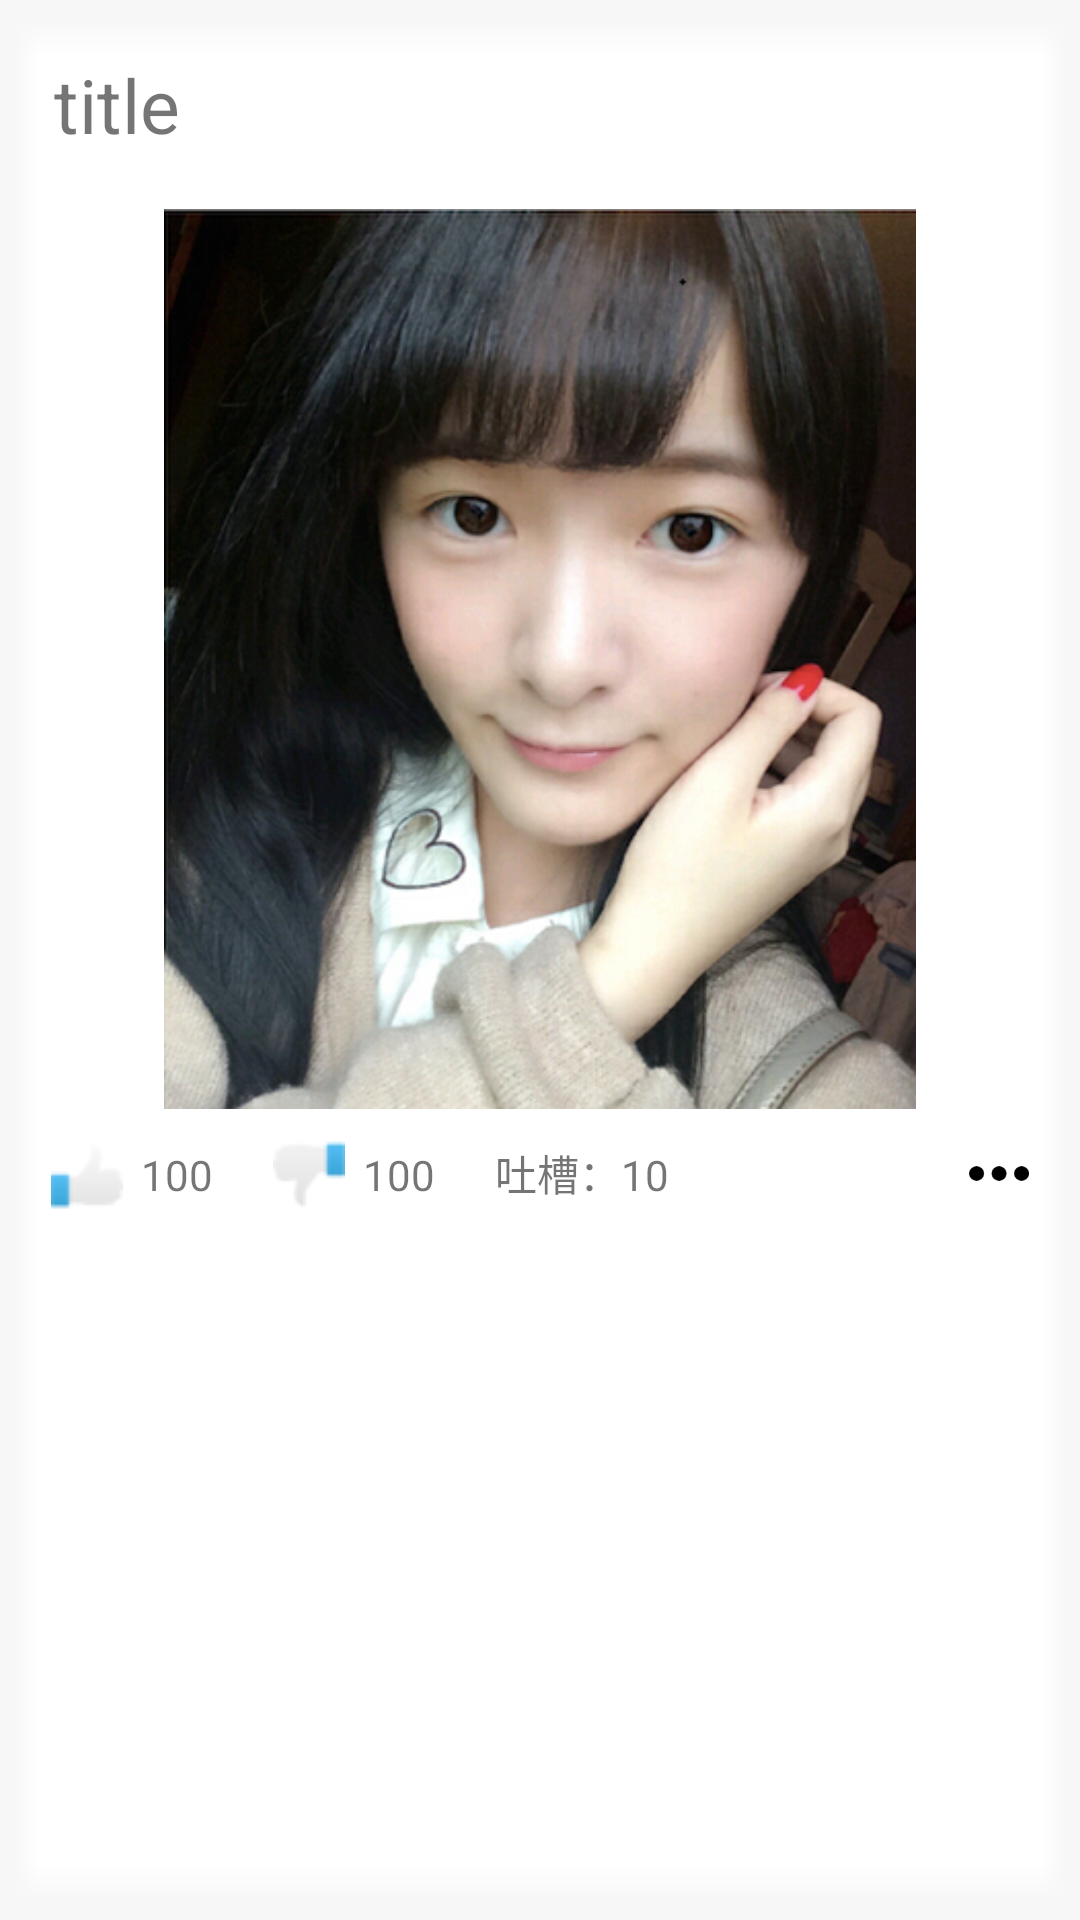

Here is an Android app screen rendered from its layout file. Give the layout XML and the strings, colors and styles it references.
<!-- AndroidManifest.xml: application theme AppTheme -->
<!-- res/layout/recyclerview_item.xml -->
<?xml version="1.0" encoding="utf-8"?>
<RelativeLayout xmlns:android="http://schemas.android.com/apk/res/android"
    xmlns:tools="http://schemas.android.com/tools"
    android:layout_width="match_parent"
    android:layout_height="wrap_content"
    android:layout_margin="16dp"
    android:background="@drawable/pic_item">

    <TextView
        android:id="@+id/item_title"
        android:layout_width="wrap_content"
        android:layout_height="wrap_content"
        android:layout_margin="18dp"
        android:text="title"
        android:textColor="@color/hint_foreground_material_light"
        android:textSize="25sp" />

    <TextView
        android:id="@+id/item_time"
        android:layout_width="wrap_content"
        android:layout_height="wrap_content"
        android:layout_alignBottom="@+id/item_title"
        android:layout_marginLeft="6dp"
        android:layout_toEndOf="@+id/item_title"
        android:layout_toRightOf="@+id/item_title"
        android:textSize="15sp"
        tools:text="5-20" />

    <ImageView
        android:id="@+id/item_imageview_meizi"
        android:layout_width="300dp"
        android:layout_height="300dp"
        android:layout_below="@+id/item_title"
        android:layout_centerHorizontal="true"
        android:scaleType="fitCenter"
        android:src="@drawable/meizi" />

    <LinearLayout
        android:layout_width="wrap_content"
        android:layout_height="wrap_content"
        android:layout_below="@+id/item_imageview_meizi"
        android:layout_centerHorizontal="true"
        android:layout_marginBottom="20dp"
        android:layout_marginTop="10dp"
        android:orientation="horizontal">

        <TextView
            android:id="@+id/item_tv_dianzhan"
            android:layout_width="wrap_content"
            android:layout_height="wrap_content"
            android:drawableLeft="@drawable/pic_dianzhan"
            android:drawablePadding="6dp"
            android:gravity="center"
            android:text="100" />

        <TextView
            android:id="@+id/item_tv_chaping"
            android:layout_width="wrap_content"
            android:layout_height="wrap_content"
            android:layout_marginLeft="20dp"
            android:drawableLeft="@drawable/pic_chaping"
            android:drawablePadding="6dp"
            android:gravity="center"
            android:text="100" />

        <TextView
            android:id="@+id/item_tv_tucao"
            android:layout_width="wrap_content"
            android:layout_height="wrap_content"
            android:layout_marginLeft="20dp"
            android:drawablePadding="6dp"
            android:gravity="center"
            android:text="吐槽：10" />

        <ImageView
            android:id="@+id/item_imageview_shezi"
            android:layout_width="20dp"
            android:layout_height="wrap_content"
            android:layout_marginLeft="100dp"
            android:scaleType="fitCenter"
            android:src="@drawable/pic_threepoint" />
    </LinearLayout>
</RelativeLayout>
<!-- resources referenced by this layout -->
<resources>
  <!-- drawable meizi: jpg bitmap (drawable, 227951 bytes) -->
  <!-- drawable pic_chaping: png bitmap (drawable, 1769 bytes) -->
  <!-- drawable pic_dianzhan: png bitmap (drawable, 1729 bytes) -->
  <!-- drawable pic_item: png bitmap (drawable, 762 bytes) -->
  <!-- drawable pic_threepoint: png bitmap (drawable, 1222 bytes) -->
  <style name="AppTheme" parent="Theme.AppCompat.Light.NoActionBar">
          
          
          <item name="colorPrimary">#ff99ffdb</item>
          
          <item name="colorPrimaryDark">#ff99ffdb</item>
          
          <item name="android:windowBackground">@android:color/white</item>
  
          <item name="android:textColorPrimary">#ff4268ff</item>
  
          <item name="colorControlNormal">#4876FF</item>
  
  
      </style>
</resources>
